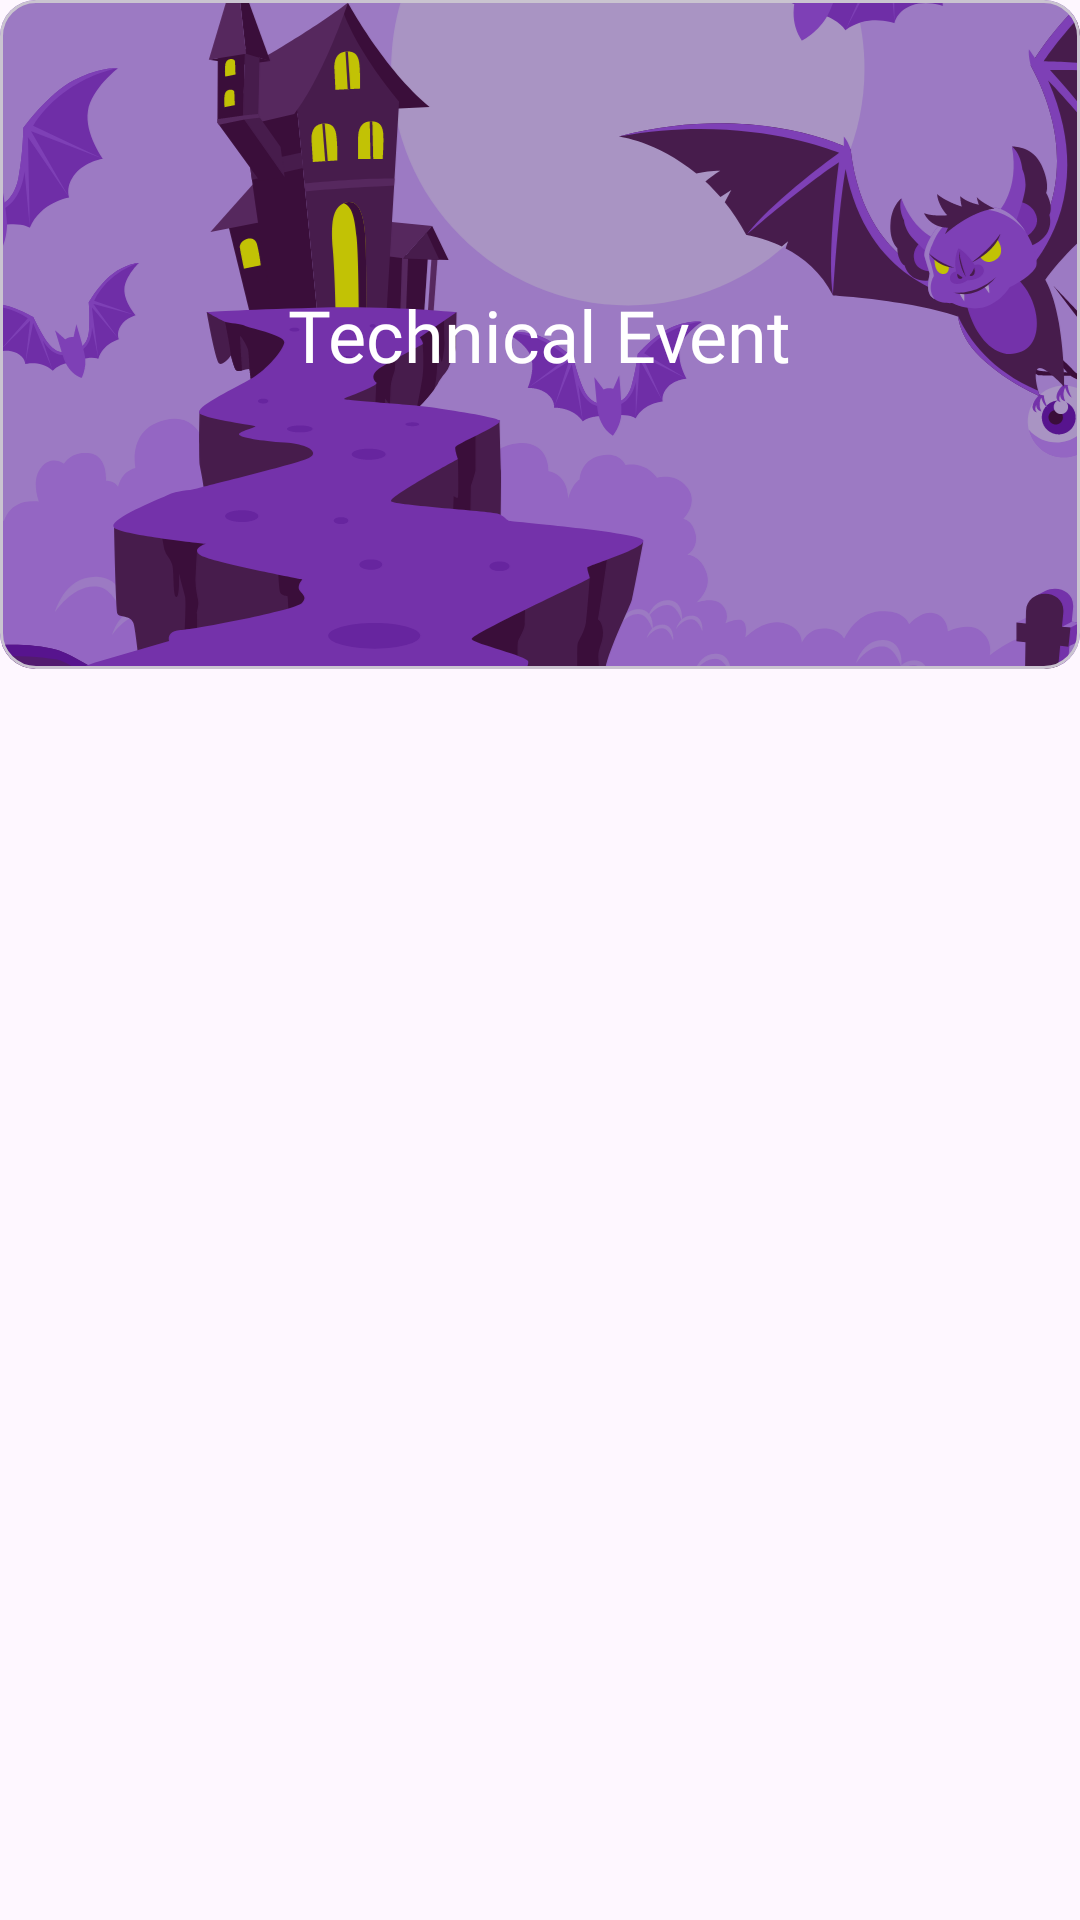

Here is an Android app screen rendered from its layout file. Give the layout XML and the strings, colors and styles it references.
<!-- AndroidManifest.xml: application theme Theme.Zealicon_2K24 -->
<!-- res/layout/category_card_item.xml -->
<?xml version="1.0" encoding="utf-8"?>
<androidx.constraintlayout.widget.ConstraintLayout xmlns:android="http://schemas.android.com/apk/res/android"
    android:layout_width="match_parent"
    android:layout_height="match_parent"
    xmlns:app="http://schemas.android.com/apk/res-auto">

    <com.google.android.material.card.MaterialCardView
        android:layout_width="wrap_content"
        android:layout_height="223dp"
        android:minHeight="223dp"
        app:layout_constraintEnd_toEndOf="parent"
        app:layout_constraintStart_toStartOf="parent"
        app:layout_constraintTop_toTopOf="parent">

        <ImageView
            android:id="@+id/bg"
            android:layout_width="match_parent"
            android:layout_height="match_parent"
            android:src="@drawable/zeal_bg"
            android:scaleType="centerCrop"
            />

        <TextView
            android:id="@+id/event"
            android:layout_width="wrap_content"
            android:layout_height="wrap_content"
            android:textColor="@color/white"
            android:text="Technical Event"
            android:textSize="24sp"
            android:fontFamily="@font/outfit_medium"
            android:layout_gravity="center"
            />

    </com.google.android.material.card.MaterialCardView>

</androidx.constraintlayout.widget.ConstraintLayout>
<!-- resources referenced by this layout -->
<resources>
  <!-- drawable zeal_bg: vector/xml drawable (drawable, 54486 chars, omitted) -->
  <style name="Theme.Zealicon_2K24" parent="Base.Theme.Zealicon_2K24" />
  <style name="Base.Theme.Zealicon_2K24" parent="Theme.Material3.Light.NoActionBar">
          
  
          <item name="colorPrimaryDark">#FFFFFF</item>
          <item name="android:statusBarColor">#FFFFFF</item>
          <item name="colorAccent">#FFFFFF</item>
      </style>
  <!-- not gathered from this repository: default colours our renderer supplied (Android Studio template values) -->
  <color name="white">#FFFFFFFF</color>
</resources>
